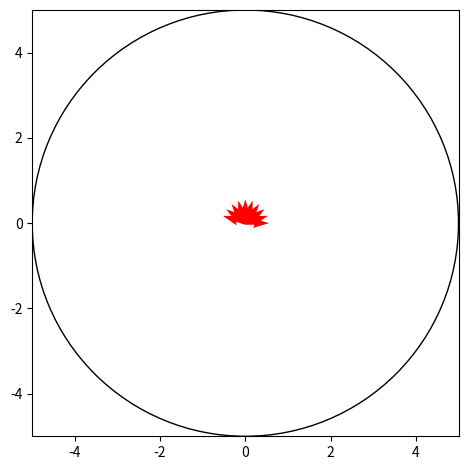

Write the Python code that produced this figure.
import numpy as np
from matplotlib import pyplot as plt
from matplotlib import animation

# X, Y = np.sin(np.arange(0, 0.01, 2*np.pi)), np.cos(np.arange(0, 0.01, 2*np.pi))

phase = 10

def quiverGeneration(phase):
    x_int, y_int, x_dest, y_dest = [], [], [], []
    for i in range(phase):
        x_int.append(0), y_int.append(0)
        x_dest.append(0.125 * np.cos(i * np.pi / phase))
        y_dest.append(0.125 * np.sin(i * np.pi / phase))
    return x_int, y_int, x_dest, y_dest


X, Y, U, V = quiverGeneration(phase)

fig, ax = plt.subplots(1, 1)

Q = ax.quiver(X, Y, U, V, pivot='tail', color='r', units='inches',scale=None)

ax.set_xlim(-5, 5), ax.set_ylim(-5, 5)


def update_quiver(num, Q, X, Y, phase):
    """updates the horizontal and vertical vector components by a
    fixed increment on each frame
    """
    U, V = [], []
    for i in range(phase):
        U.append(X[i] + (np.sin(num * np.pi / 25 - (i * np.pi / phase)) *
                         np.sin(i * np.pi / phase)))
        V.append(Y[i] + (np.sin(num * np.pi / 25 - (i * np.pi / phase)) *
                         np.cos(i * np.pi / phase)))

    Q.set_UVC(U, V)

    return Q


Inner_Stator = plt.Circle((0, 0), 5, color='k', fill=False)

# you need to set blit=False, or the first set of arrows never gets
# cleared on subsequent frames
ani1 = animation.FuncAnimation(fig, update_quiver, fargs=(Q, X, Y, phase), interval=1)
fig.tight_layout()
ax.add_patch(Inner_Stator)
ax.set_box_aspect(1)
plt.show()
